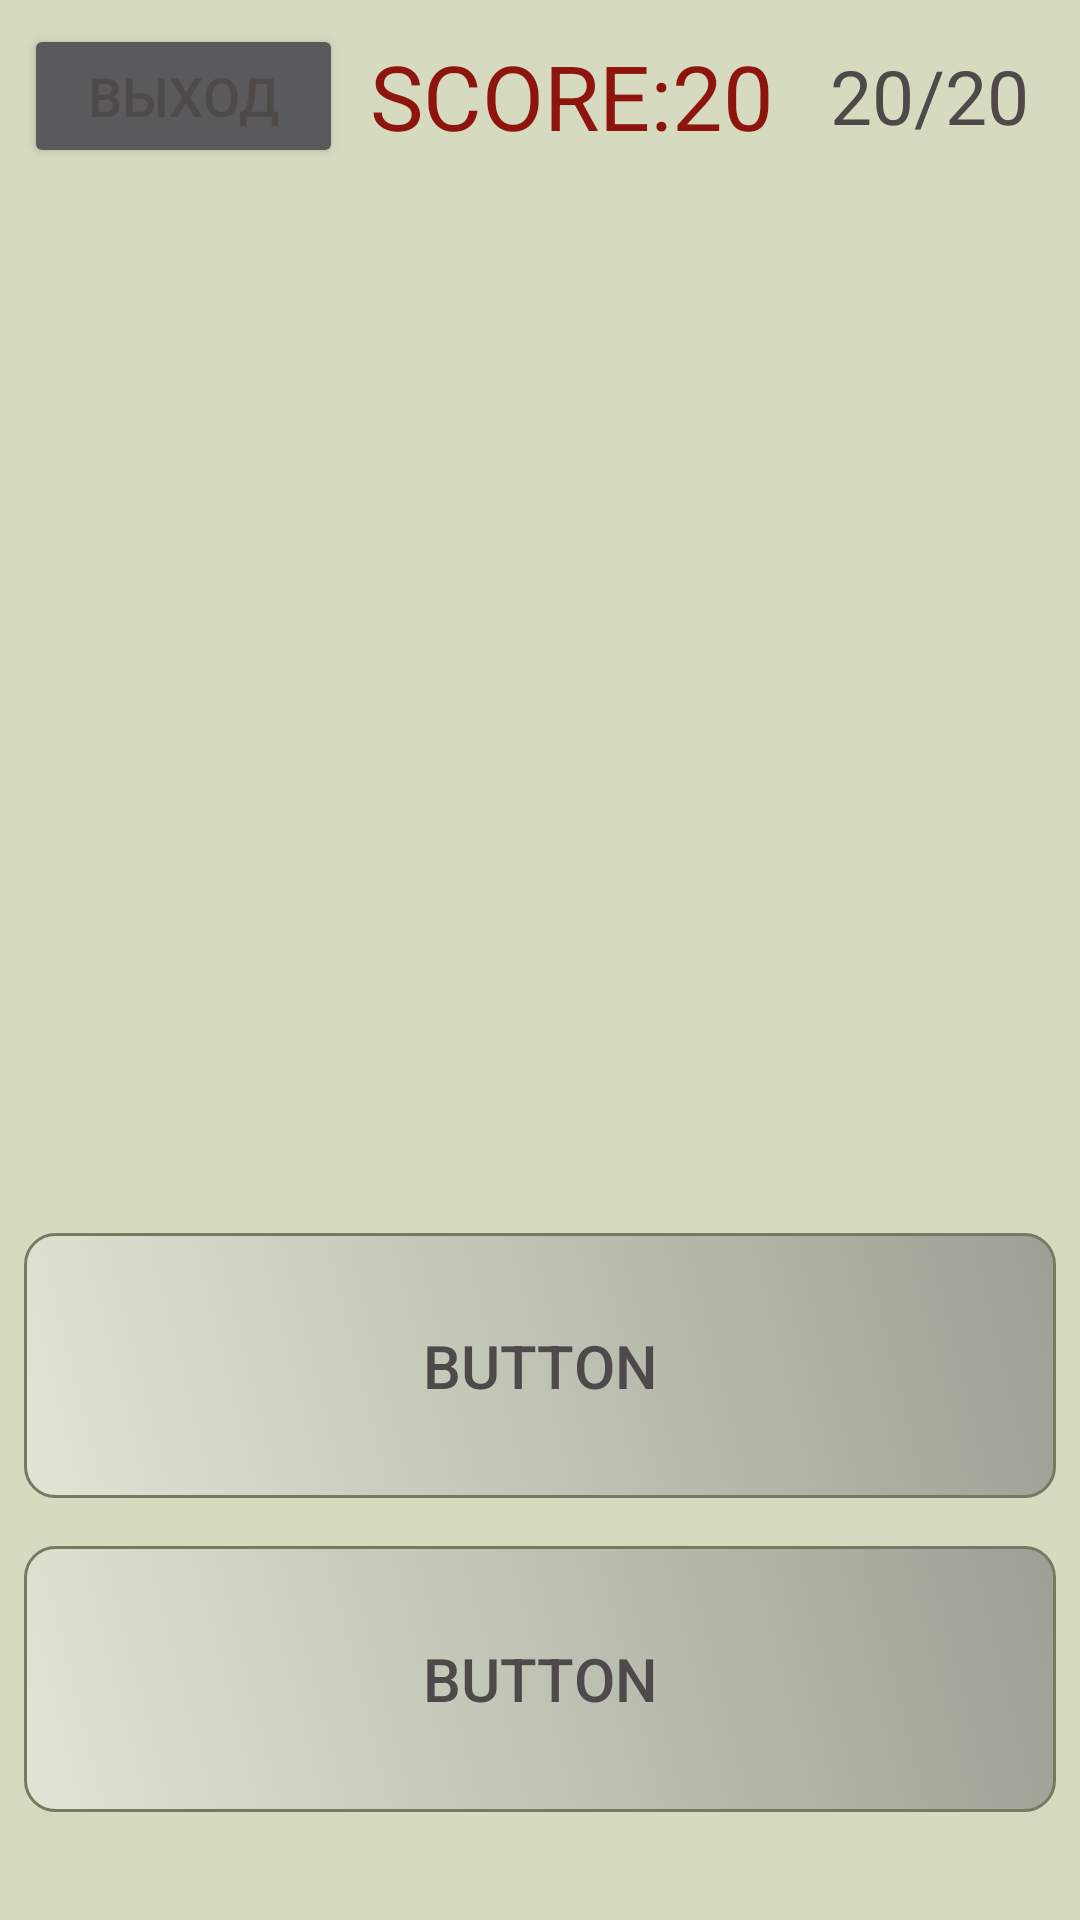

Here is an Android app screen rendered from its layout file. Give the layout XML and the strings, colors and styles it references.
<!-- AndroidManifest.xml: application theme Theme.AppGermanTanks -->
<!-- res/layout/fragment_test_medium_fix.xml -->
<?xml version="1.0" encoding="utf-8"?>
<LinearLayout
    xmlns:android="http://schemas.android.com/apk/res/android"
    xmlns:tools="http://schemas.android.com/tools"
    android:layout_width="match_parent"
    android:layout_height="match_parent"
    android:background="@color/colorText"
    android:orientation="vertical">

    <LinearLayout
        android:layout_width="match_parent"
        android:layout_height="match_parent"
        android:orientation="horizontal"
        android:layout_weight="9">

        <Button
            android:id="@+id/button2"
            android:layout_width="wrap_content"
            android:layout_height="wrap_content"
            android:layout_weight="1"
            android:textSize="18sp"
            android:layout_marginStart="8dp"
            android:layout_gravity="center_vertical"
            android:text="ВЫХОД" />

        <TextView
            android:id="@+id/textView3"
            android:layout_width="wrap_content"
            android:layout_height="wrap_content"
            android:layout_weight="1"
            android:textSize="30sp"
            android:gravity="center"
            android:textColor="@color/color_chronometr"
            android:text="SCORE:20"
            android:layout_gravity="center_vertical"/>

        <TextView
            android:id="@+id/textView4"
            android:layout_width="wrap_content"
            android:layout_height="wrap_content"
            android:layout_weight="1"
            android:textSize="25sp"
            android:text="20/20"
            android:gravity="center"
            android:layout_marginEnd="8dp"
            android:layout_gravity="center_vertical"/>
    </LinearLayout>

    <LinearLayout
        android:layout_width="match_parent"
        android:layout_height="match_parent"
        android:orientation="vertical"
        android:layout_weight="1"
        android:layout_marginBottom="28dp">

        <ImageView
            android:id="@+id/imageView3"
            android:layout_width="match_parent"
            android:layout_height="wrap_content"
            android:layout_weight="8"
            android:scaleType="fitCenter"
            android:adjustViewBounds="true"
            android:layout_margin="8dp"
            tools:srcCompat="@tools:sample/avatars" />

        <Button
            android:id="@+id/button3"
            android:layout_width="match_parent"
            android:layout_height="wrap_content"
            android:text="Button"
            android:textSize="20sp"
            android:layout_margin="8dp"
            android:background="@drawable/style_button"
            android:layout_weight="1"/>

        <Button
            android:id="@+id/button4"
            android:layout_margin="8dp"
            android:layout_width="match_parent"
            android:layout_height="wrap_content"
            android:text="Button"
            android:textSize="20sp"
            android:background="@drawable/style_button"
            android:layout_weight="1"/>
    </LinearLayout>
</LinearLayout>
<!-- resources referenced by this layout -->
<resources>
  <color name="colorText">#d6dbc0</color>
  <color name="color_chronometr">#8E150D</color>
  <!-- drawable style_button (drawable) -->
  <?xml version="1.0" encoding="utf-8"?>
  <selector xmlns:android="http://schemas.android.com/apk/res/android">
      <item android:state_pressed="true" >
          <shape android:shape="rectangle"  >
              <corners android:radius="10dip" />
              <stroke android:width="1dip" android:color="#716b6b" />
              <solid android:color="#cbd0d8"/>
          </shape>
      </item>
  
      <item>
              <shape android:shape="rectangle">
              <corners android:radius="10dip" />
              <stroke android:width="1dp"
                  android:color="#767a62" />
              <solid android:color="#939a79"/>
                  <gradient android:angle="225"/>
              <gradient android:startColor="#B2848782"/>
              <gradient android:endColor="#8BEBEDE4"/>
          </shape>
  
      </item>
  
  </selector>
  <style name="Theme.AppGermanTanks" parent="Theme.MaterialComponents.NoActionBar">
          
          <item name="colorPrimary">@color/colorLightMain</item>
          <item name="colorPrimaryDark">#4A4E38</item>
          <item name="colorAccent">#4A4E38</item>
  
          <item name="android:textColor">#4E4A4A</item>
  
          <item name="background">@color/colorWitheMain</item>
  
          
  
          
          <item name="android:statusBarColor" tools:targetApi="l">?attr/colorPrimary</item>
          
          <item name="android:windowFullscreen">true</item>
      </style>
  <color name="colorLightMain">#767a62</color>
  <color name="colorWitheMain">#EBEDE4</color>
</resources>
